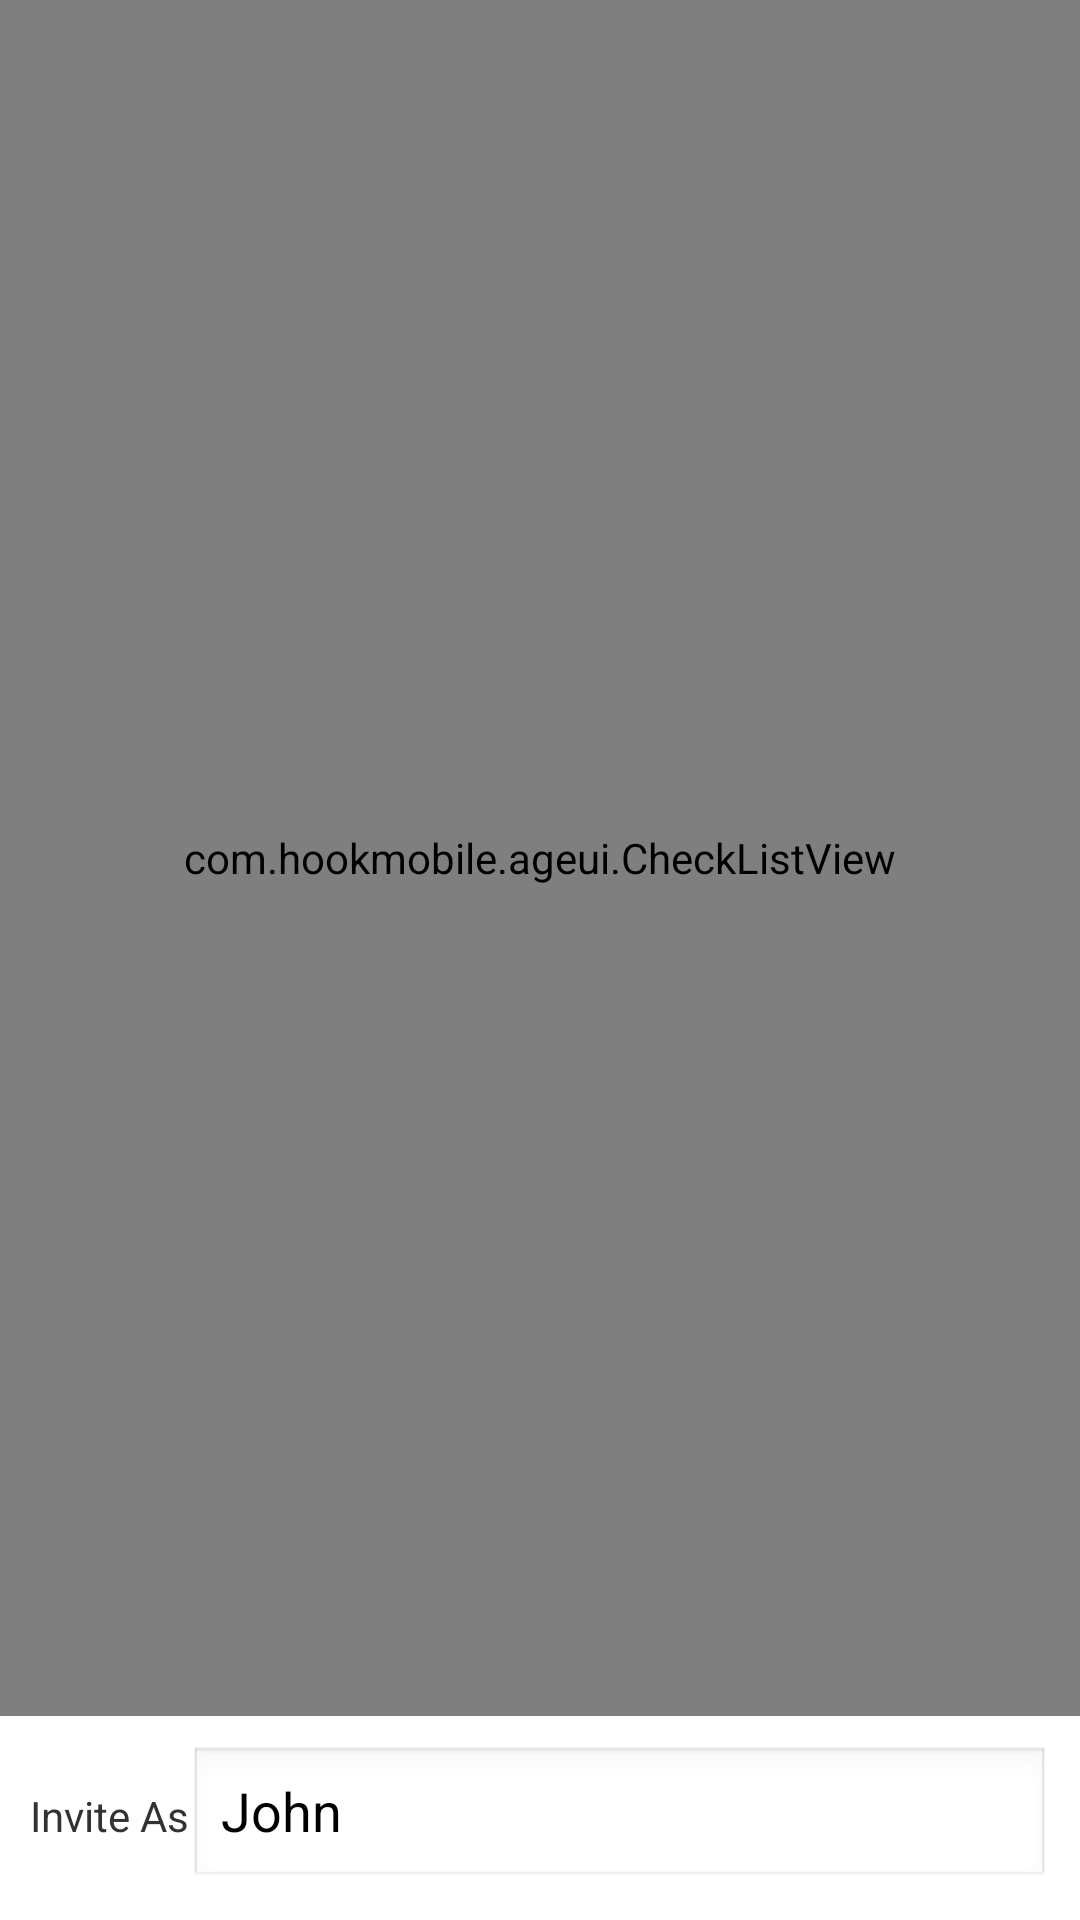

The Android layout XML behind this screen, and the referenced resources:
<!-- AndroidManifest.xml: application theme AppTheme -->
<!-- res/layout/invitation_ui_dialog.xml -->
<RelativeLayout xmlns:android="http://schemas.android.com/apk/res/android"
    xmlns:tools="http://schemas.android.com/tools"
    android:layout_width="match_parent"
    android:layout_height="match_parent"
    android:gravity="center_horizontal">

    <TextView
        android:id="@+id/titleTextView"
        android:layout_alignParentTop="true" android:layout_centerHorizontal="true"
        android:layout_width="wrap_content" android:layout_height="45dp"
        android:paddingTop="10dp" android:paddingRight="10dp"
        android:paddingLeft="10dp" android:paddingBottom="5dp"
        android:textSize="22sp"
        android:visibility="gone"
        android:text="Suggested Contacts"/>
    

    <View
        android:layout_below="@id/titleTextView"
        android:visibility="gone"
        android:id="@+id/lineView"
        android:layout_width="match_parent" android:layout_height="1dp"
        android:padding="0dp"
        android:background="#323232"/>
    

    <LinearLayout
        android:id="@+id/footer"
        android:layout_margin="10dp"
        android:layout_width="match_parent" android:layout_height="wrap_content"
        android:orientation="vertical" android:layout_alignParentBottom="true">
        <LinearLayout android:id="@+id/editInviteAsControl"
            android:layout_width="match_parent" android:layout_height="wrap_content">
            <TextView
                android:layout_width="wrap_content"
                android:layout_height="wrap_content"
                android:textSize="14sp"
                android:text="Invite As"/>
            <EditText
                android:id="@+id/inviterNameET"
                android:layout_width="match_parent"
                android:layout_height="wrap_content"
                android:inputType="textPersonName"
                android:text="John"/>
        </LinearLayout>

        <Button
            android:layout_width="match_parent" android:layout_height="40dp"
            android:padding="5dp" android:layout_marginTop="10dp"
            android:textSize="18sp" android:textStyle="bold"
            android:text="Invite" android:visibility="gone"
            android:background="@drawable/invite_button_bg"/>
    </LinearLayout>

    <com.hookmobile.ageui.CheckListView
        android:id="@+id/listView"
        android:layout_width="match_parent"
        android:layout_height="match_parent"
        android:layout_below="@id/lineView" android:layout_above="@id/footer"
        android:fadingEdgeLength="0px">

    </com.hookmobile.ageui.CheckListView>


</RelativeLayout>
<!-- resources referenced by this layout -->
<resources>
  <!-- drawable invite_button_bg (drawable) -->
  <shape xmlns:android="http://schemas.android.com/apk/res/android" android:shape="rectangle">
      <stroke android:width="1dp" android:color="#FF404040" />
      <corners android:radius="16dp" />
      <solid android:color="@android:color/background_light"/>
  </shape>
  <style name="AppTheme" parent="AppBaseTheme">
          
      </style>
  <style name="AppBaseTheme" parent="android:Theme.Light">
          
      </style>
</resources>
